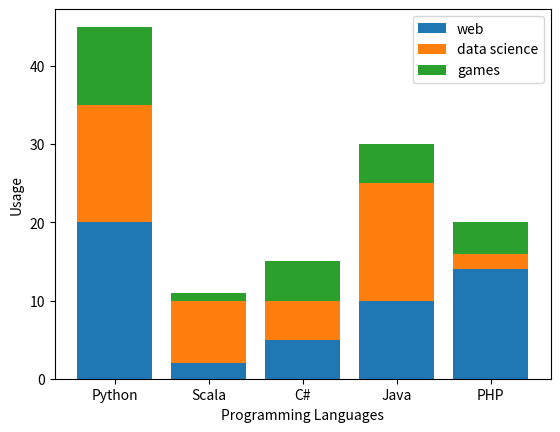

This chart was generated by the following Python code:
#Mod

import matplotlib.pyplot as engel

#VAR

labels = ('Python', 'Scala', 'C#', 'Java', 'PHP')

index = (1, 2, 3, 4, 5)

web_usage = [20, 2, 5, 10, 14]

data_science_usage = [15, 8, 5, 15, 2]

games_usage = [10, 1, 5, 5, 4]


engel.bar(index, web_usage, tick_label=labels, label='web')

engel.bar(index, data_science_usage, tick_label=labels,
          label='data science', bottom=web_usage)

web_and_games_usage = [web_usage[i] + data_science_usage[i]
                       for i in range(0, len(web_usage))]

engel.bar(index, games_usage, tick_label=labels,
          label='games', bottom=web_and_games_usage)

engel.ylabel('Usage')
engel.xlabel('Programming Languages')
engel.legend()

engel.show()